Dataset: kiwi (GitHub, yugan-tano/farm-guardian). Classes: brown spot, gray mold, healthy, ulcer.

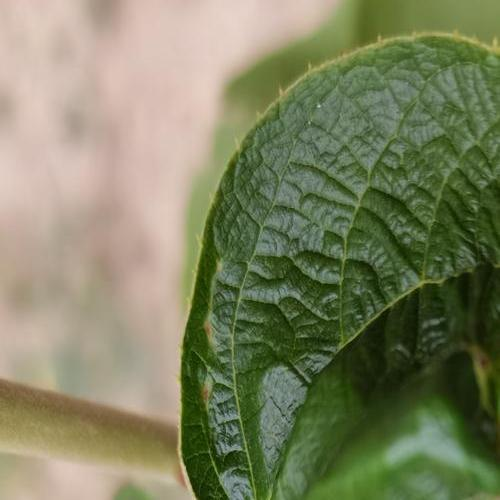
Label: brown spot

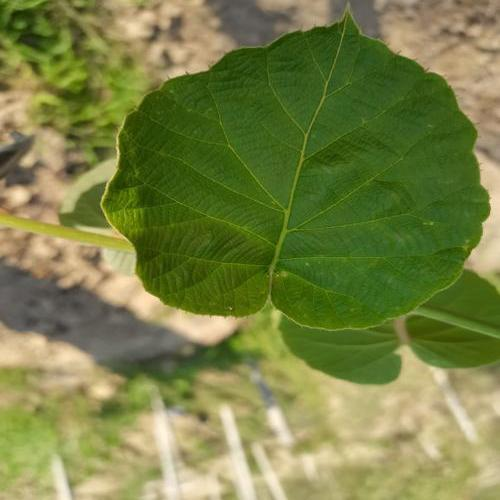
Label: healthy

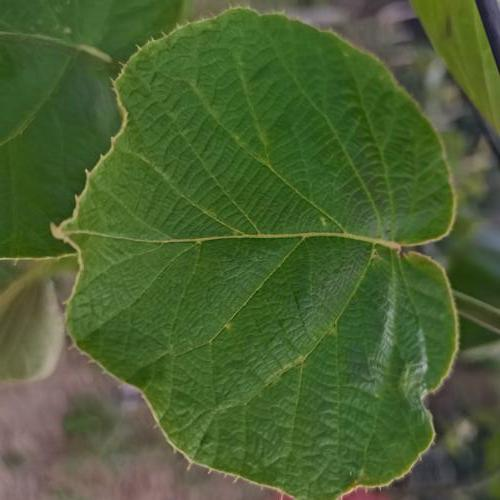
Label: healthy

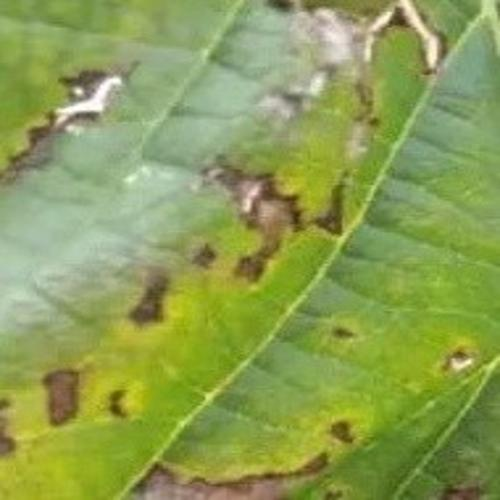
Label: ulcer

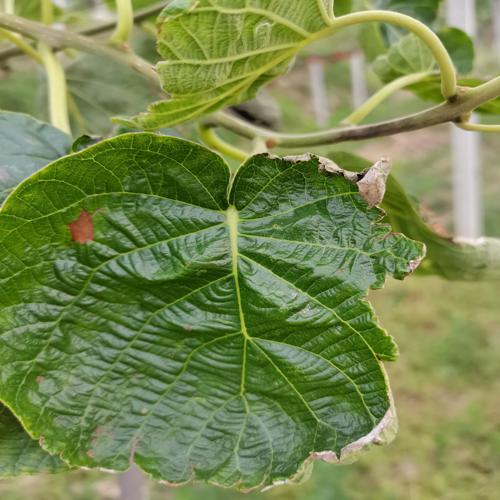
Label: gray mold

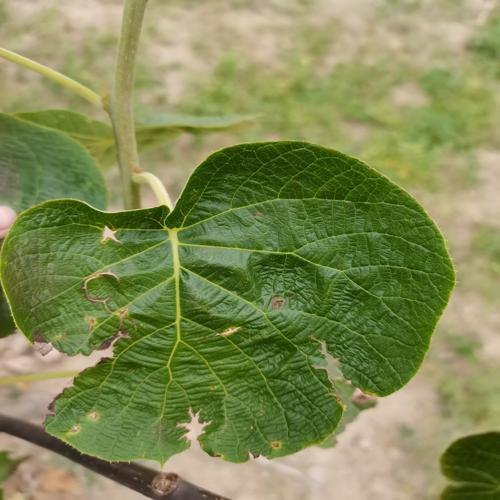
Label: ulcer
